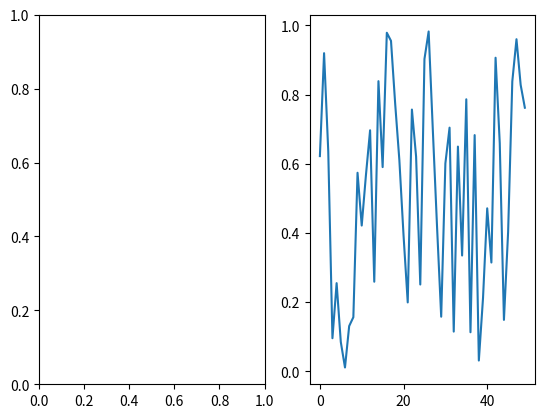
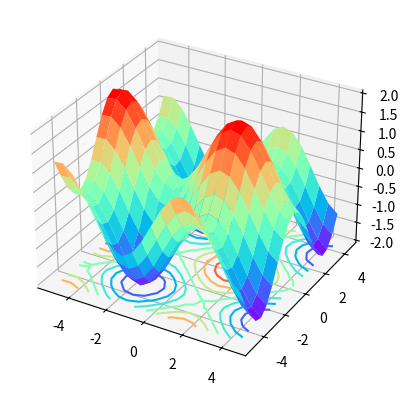

Reproduce these figures in Python, in order.
# -*- coding: utf-8 -*-
"""
Created on Fri Oct  8 09:06:10 2021

@author: UMR
"""

import numpy as np 
import matplotlib.pyplot as plt

#一共分4级，figure，axes，axis，trick，常用前三个
#figure=整张图表、显示的一切、画板
#axes=一张完整的图，一个figure可以画任意张图
#axis=一张图的坐标与网格
#trick=刻度
a=np.random.rand(50)
b=plt.figure()#缺省原则，自动plt.figure(1)
c=plt.subplot(121)#缺省，自动plt.subplot(111)
#一行，两列，第一个位置
#如果只画了一张图，就算定义了多行多列，还是只会显示一张，因为显示区域只显示有内容的部分
#直接subplot默认给上一个figure添加
#subplot是一种便捷地生成axes地方式，否则需要手动指定axes的顶点坐标
print(b.axes)
b.add_subplot(122)#也可以显式地指定给目标添加axes
print(b.axes)

#当只有一个figure时，其实可以全部缺省
#使用gcf() gca()获取当前对象
figure=plt.gcf() #get current figure
axes=plt.gca() #get current axes
axes.plot(a)

fig = plt.figure()  #定义新的三维坐标轴，默认figure 2了
ax3 = plt.axes(projection='3d')#3D画图模式

#定义三维数据
x = np.arange(-5,5,0.5)
y = np.arange(-5,5,0.5)
X, Y = np.meshgrid(x, y)#便捷拉网，相当于生成了一个网，将网每个点的x，y坐标储存在X，Y中
Z = np.sin(X)+np.cos(Y)


#作图
ax3.plot_surface(X,Y,Z,cmap='rainbow')#需要什么功能就现查吧
ax3.contour(X,Y,Z,offset=-2,cmap='rainbow')   #等高线图，要设置offset，为Z的最小值
plt.show()#show了，这张figue就不改了，所以最后show
